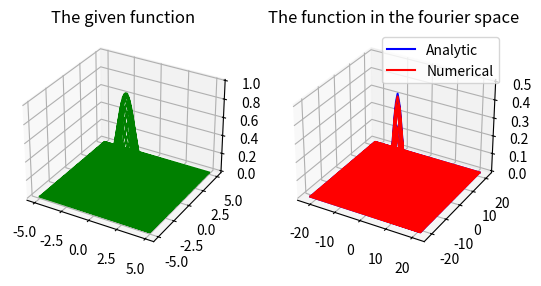

Python code for this plot:
# Problem-10
import numpy as np
import matplotlib.pyplot as plt
from scipy.fft import fft,ifft,fftfreq
x=np.linspace(-5,5,70)
y=np.linspace(-5,5,70)
D=(max(x)-min(x))/len(x)
#---------------the given function
def F(x,y):
    return np.exp(-(x**2+y**2))


fig = plt.figure()
#ax=plt.axes(projection='3d')
ax = fig.add_subplot(1,2,1, projection='3d')

#---------------let's construct the mesh-grid on (x,y) plane
xg,yg=np.meshgrid(x,y)
func=F(xg,yg)
I=len(xg) 
J=len(xg[0])
X,Y,Z=[],[],[]
for i in range(I):
    for j in range(J):
        X.append(xg[i][j])
        Y.append(yg[i][j])
        Z.append(func[i][j])
plt.title("The given function")
ax.plot3D(X,Y,Z,'green')

#-------------meshgrid on the fourier space
kx=np.fft.fftfreq(len(x),D)
kx=np.fft.fftshift(kx)
ky=np.fft.fftfreq(len(y),D)
ky=np.fft.fftshift(ky)
kx=2*np.pi*kx
ky=2*np.pi*ky
kx,ky=np.meshgrid(kx,ky)

func_f=np.fft.fft2(func,norm="ortho")
func_f=np.fft.fftshift(func_f)

Kx,Ky,Kz=[],[],[]
for i in range(I):
    for j in range(J):
        Kx.append(kx[i][j])
        Ky.append(ky[i][j])
        Kz.append(func_f[i][j])
Kz_analytic=[]
#--------------------------
#Analytic solution
def Analytic(kx,ky):
    return 0.5*np.exp(-0.25*(kx**2+ky**2))
Kx=np.array(Kx)
Ky=np.array(Ky)
for i in range(len(Kx)):
    Kz_analytic.append(Analytic(Kx[i],Ky[i]))    
#--------------------------
#numerical solution
phase=np.exp(-1j*Kx*min(x)-1j*Ky*min(y))
Kz=np.array(Kz)*(D)**2 *np.sqrt(len(x)/(2*np.pi))**2 *phase        # because FT(f(r))=(D)^n*D/np.sqrt(2pi)^n*( phase)*DFT(f(r))
                                                             # where n=dimension

ax = fig.add_subplot(1,2,2, projection='3d')
ax.plot3D(Kx,Ky, Kz_analytic,'blue',label="Analytic")
ax.plot3D(Kx,Ky,Kz.real,'red',label="Numerical")
plt.title("The function in the fourier space")
plt.legend()
plt.show()